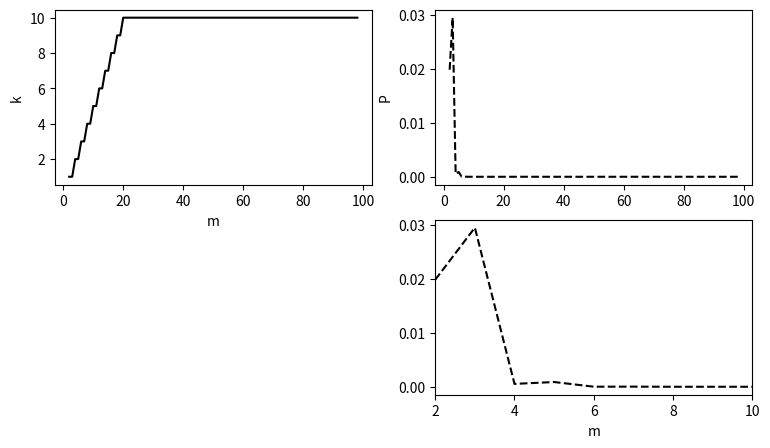

Python code for this plot:
# %%
import os
import time
import math
import numpy as np
import scipy as sp
import matplotlib.pyplot as plt
import matplotlib as mplt
import pandas as pd
import seaborn as sns


def birthday(m:int) -> int:
    """
    Calculate the number of pairs having duplicate birthdays
    """
    return int(m * (m-1) / (2 * 365))


def plot_birthday():
    num = list(range(1, 1000, 10))
    pair = [birthday(x) for x in num]
    fig, ax = plt.subplots(1, 1, figsize=(6, 3))
    ax.plot(num, pair, 'k')
    ax.set_title("Number of pairs having same birthday")
    ax.set_xlabel("Population Size")
    

def check_captcha_expectation(m:int, n:int) -> float:
    """
    Calculate the expected number of duplicates based on
        m: sample size
        n: claimed popultion size
    ------
    Return: expected number of duplicates 
    """
    return (m * (m-1)) / (2 * n)


def plot_check_captcha():
    pop_size = 1e6
    sample_size = list(range(1, 2000, 10))
    expected_duplicates = [
        check_captcha_expectation(x, pop_size) for x in sample_size
        ]
    fig, ax = plt.subplots(1, 1, figsize=(6, 3))
    ax.plot(sample_size, expected_duplicates, 'k')
    ax.set_title("Expected number of duplicates for n = 1,000, 000")
    ax.set_xlabel("Sample Size");
    
    
def markov_prob(a:int, expectation) -> float:
    """
    Calculate the markov inequality (the estimated probability) 
    for checking captchas
        a: bound value
        expectation: the expectation of X - E[X]
    -------
    Return: the estimated probability
    """
    return expectation / a


def plot_markov_cpatcha():
    """
    Plot the markov probability by fixing the sample size
    ---------------
    population size n = 1,000,000
    sample size m = 1000
    duplicate pairs are calculated from check_captcha_expectation
    """
    count_pairs = list(range(1, 100, 5))
    expectation = check_captcha_expectation(1000, 1e6)
    prob = [markov_prob(x, expectation) for x in count_pairs]
    fig, ax = plt.subplots(1, 1, figsize=(6, 3))
    ax.plot(count_pairs, prob, 'k')
    ax.set_title("Markov probability n=1,000,000, m=1,000")
    ax.set_xlabel("Duplicate Pairs")
    ax.set_ylabel("Markov Inequality Probability")
    ax.set_xticks(np.arange(0, 102, 10))
    print(markov_prob(10, expectation))


def count_by_rounding(n:int) -> list:
    """
    Count by round the formula log_2(1+2^X_n)
    """
    count = []
    vals = []
    for i in range(n):
        x_n = np.log2(1 + i)
        count.append(np.round(x_n))
    
    for c in count:
        theta_n = 2**c -1
        vals.append(theta_n)

    return vals

def morris_count(n:int) -> list:
    """
    Implement morris's approximate counting
    """
    count = []
    count.append(0)
    vals = []
    for i in range(n):
        p = 1/(2**count[i])
        r = np.random.random() 
        if p > r:
            count.append(count[i] + 1)
        else:
            count.append(count[i])

    for c in count[1:]:
        theta_n = 2**c -1
        vals.append(theta_n)

    return vals


def plot_count():
    """
    plot count path for deterministic and stochastic algorithms
    """
    nx = list(range(1000))
    fig, axes = plt.subplots(1, 2, figsize=(9, 4))
    axes[0].plot(nx, count_by_rounding(1000), 'k:', label='Deterministic')
    axes[0].plot(nx, morris_count(1000), 'k--', label='Stochastic');
    axes[0].plot(nx, nx, 'k-', label='n')
    axes[0].legend()
    axes[1].plot(nx, count_by_rounding(1000), 'k:')
    axes[1].plot(nx, morris_count(1000), 'k--')
    axes[1].plot(nx, nx, 'k')
    axes[1].set_title("Morris' counting path is random")
    
    
def plot_hypergeometric(case='case-1'):
    # fix n = 1e5
    # fix A = 100
    # plot k = 1, 10, 50
    simulation_cases = {
        'case-1': {'N': 1000, 'A': 10},
        'case-2': {'N': 1000, 'A': 100},
        'case-3': {'N': 1e6, 'A': 1e3}
    }
    
    case = simulation_cases[case]
    N = case['N']
    A = case['A']
    M = list(range(2, 99))
    K = []
    P = []
    
    # construct vector for K
    for x in M:
        temp = math.floor(0.5*x)
        if temp < case['A']:
            K.append(temp)
        else:
            K.append(case['A'])
    
    # calculate the probability
    for i in range(len(M)):
        m_value = M[i]
        k_value = K[i]
        num = math.comb(A, k_value) * math.comb((N-A), (m_value-k_value))
        deno = math.comb(N, m_value)
        p = (num/deno)
        P.append(p)
    
    print(P[-1])
    fig, axes = plt.subplots(2, 2, figsize=(9, 5))
    axes[0, 0].plot(M, K, 'k')
    axes[0, 0].set_xlabel('m')
    axes[0, 0].set_ylabel('k')
    axes[0, 1].plot(M, P, 'k--')
    axes[0, 1].set_ylabel('P')
    axes[1, 0].set_axis_off()
    axes[1, 1].plot(M, P, 'k--')
    axes[1, 1].set_xlim(2, 10)
    axes[1, 1].set_xlabel('m')
    

if __name__ == "__main__":
    plot_hypergeometric()
    # plt.savefig('../math/images/morris_count.png', dpi=300, bbox_inches="tight")
    
    
    
    
    
# %%
